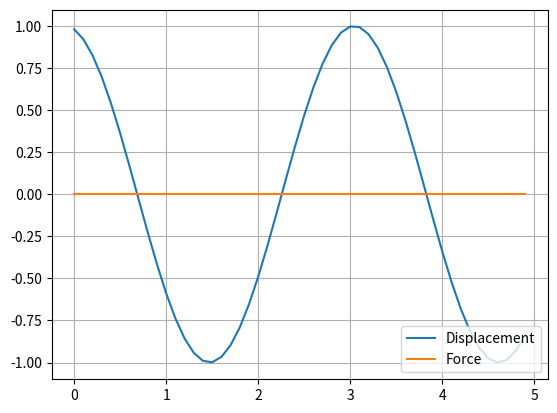

Reproduce this figure in Python.
#https://github.com/apf99/SDOF-Simulator/blob/master/sdof_simulator2.py

import numpy as np 
from numpy.linalg import inv
from matplotlib import pyplot as plt

def F(t):
	F = np.array([0.0,0.0])
	if t <= 15:
		F[0] = F0 * np.cos(omega*t)
	else:
		F[0] = 0.0
	return F

def G(y,t): return A_inv.dot( F(t) - B.dot(y) )

def RK4_step(y, t, dt):
	k1 = G(y,t)
	k2 = G(y+0.5*k1*dt, t+0.5*dt)
	k3 = G(y+0.5*k2*dt, t+0.5*dt)
	k4 = G(y+k3*dt, t+dt)

	#return dt * G(y,t)
	return dt * (k1 + 2*k2 + 2*k3 + k4) /6

# variables
m = 1.0
k = 4.0
c = 0.0   # critical damping = 2 * SQRT(m*k) = 4.0

F0 = 0.0
delta_t = 0.1
omega = 1.0
time = np.arange(0.0, 5.0, delta_t)

# initial state
y = np.array([0,1])   # [velocity, displacement]

A = np.array([[m,0],[0,1]])
B = np.array([[c,k],[-1,0]])
A_inv = inv(A)

Y = []
force = []

# time-stepping solution
for t in time:
	y = y + RK4_step(y, t, delta_t) 

	Y.append(y[1])
	force.append(F(t)[0])

	KE = 0.5 * m * y[0]**2
	PE = 0.5 * k * y[1]**2

	if t % 1 <= 0.01:
		print(f'Total Energy: {KE+PE}')

# plot the result
plt.plot(time,Y)
plt.plot(time,force)
plt.grid(True)
plt.legend(['Displacement', 'Force'], loc='lower right')
plt.show()